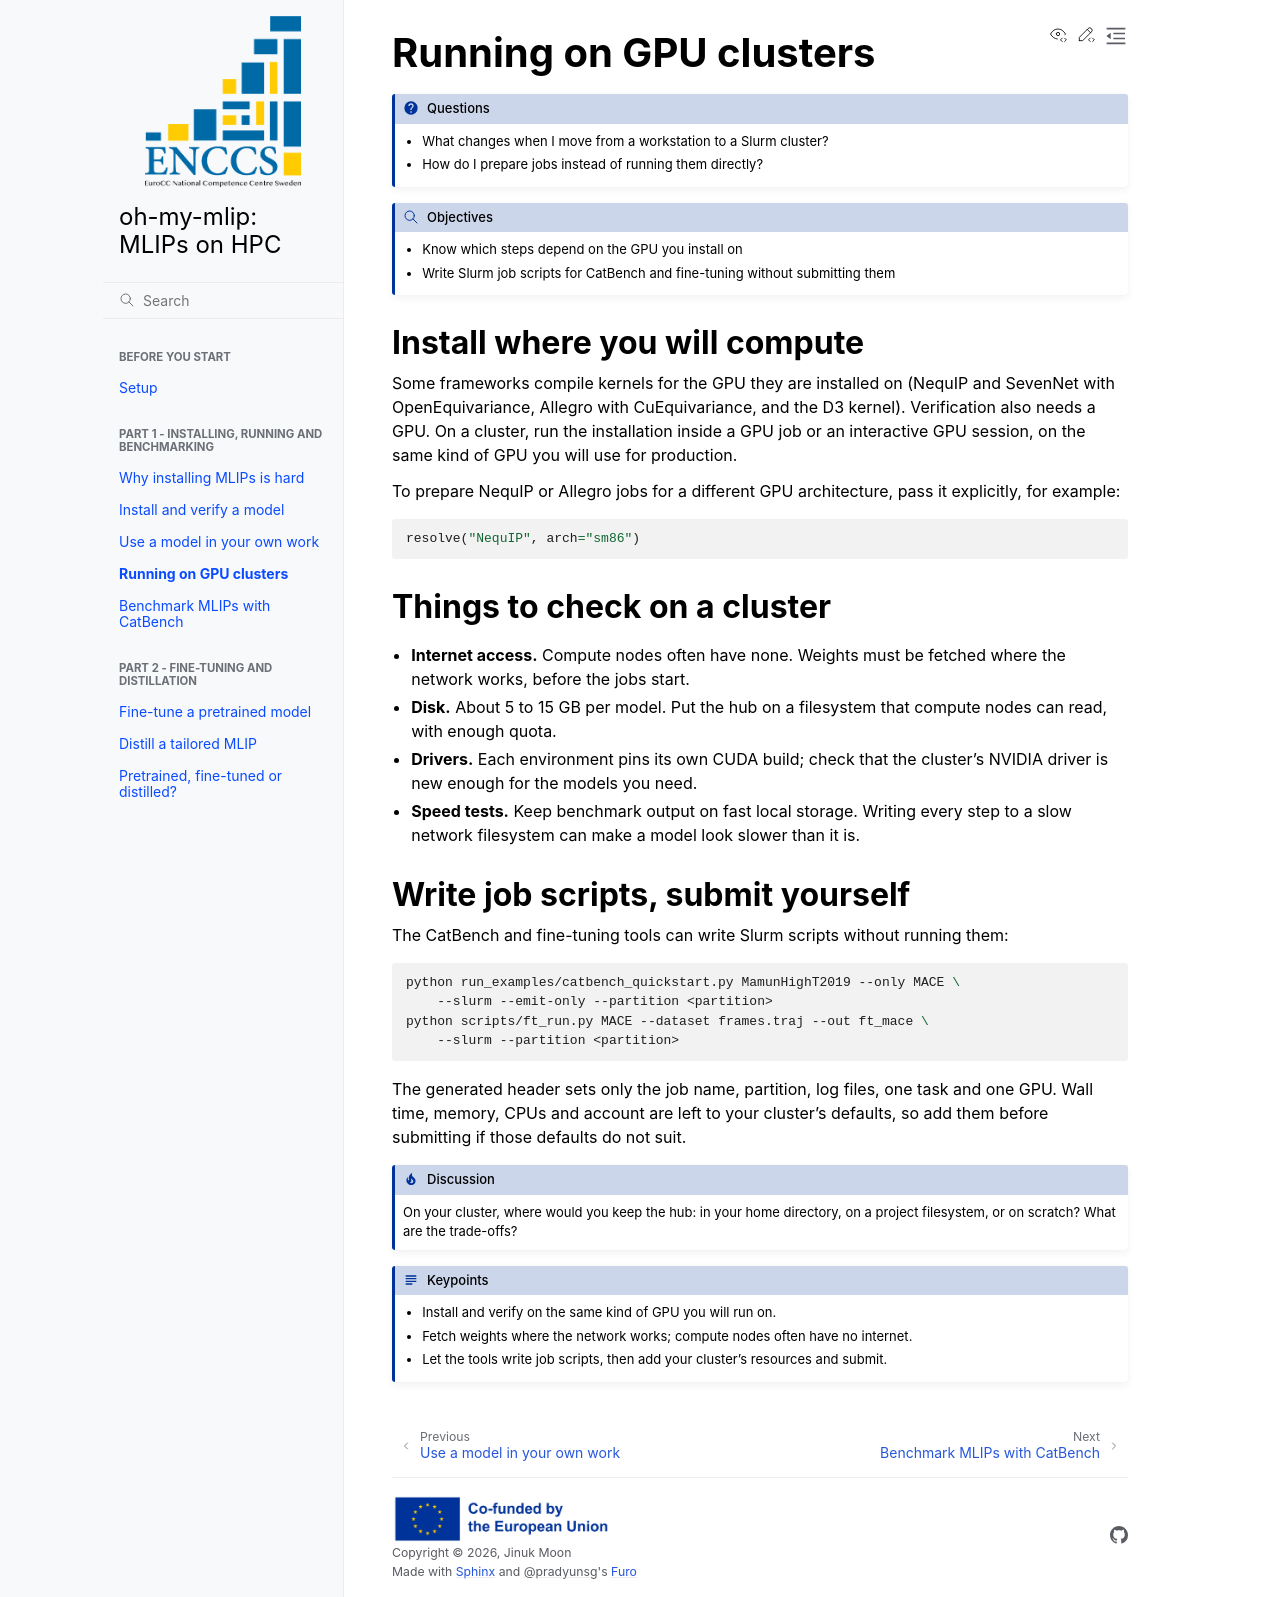

repository: JinukMoon/oh-my-mlip-lesson · page: part1-4-hpc/index.html · generator: sphinx

# Running on GPU clusters

:::{questions}
- What changes when I move from a workstation to a Slurm cluster?
- How do I prepare jobs instead of running them directly?
:::

:::{objectives}
- Know which steps depend on the GPU you install on
- Write Slurm job scripts for CatBench and fine-tuning without submitting them
:::

## Install where you will compute

Some frameworks compile kernels for the GPU they are installed on (NequIP and
SevenNet with OpenEquivariance, Allegro with CuEquivariance, and the D3 kernel). Verification
also needs a GPU. On a cluster, run the installation inside a GPU job or an
interactive GPU session, on the same kind of GPU you will use for production.

To prepare NequIP or Allegro jobs for a different GPU architecture, pass it
explicitly, for example:

```python
resolve("NequIP", arch="sm86")
```

## Things to check on a cluster

- **Internet access.** Compute nodes often have none. Weights must be fetched
  where the network works, before the jobs start.
- **Disk.** About 5 to 15 GB per model. Put the hub on a filesystem that compute
  nodes can read, with enough quota.
- **Drivers.** Each environment pins its own CUDA build; check that the cluster's
  NVIDIA driver is new enough for the models you need.
- **Speed tests.** Keep benchmark output on fast local storage. Writing every step
  to a slow network filesystem can make a model look slower than it is.

## Write job scripts, submit yourself

The CatBench and fine-tuning tools can write Slurm scripts without running them:

```bash
python run_examples/catbench_quickstart.py MamunHighT2019 --only MACE \
    --slurm --emit-only --partition <partition>
python scripts/ft_run.py MACE --dataset frames.traj --out ft_mace \
    --slurm --partition <partition>
```

The generated header sets only the job name, partition, log files, one task and
one GPU. Wall time, memory, CPUs and account are left to your cluster's defaults,
so add them before submitting if those defaults do not suit.

:::{discussion}
On your cluster, where would you keep the hub: in your home directory, on a
project filesystem, or on scratch? What are the trade-offs?
:::

:::{keypoints}
- Install and verify on the same kind of GPU you will run on.
- Fetch weights where the network works; compute nodes often have no internet.
- Let the tools write job scripts, then add your cluster's resources and submit.
:::
